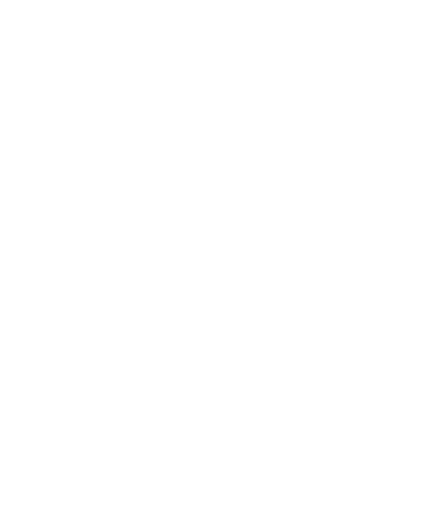
t = 0.00 s
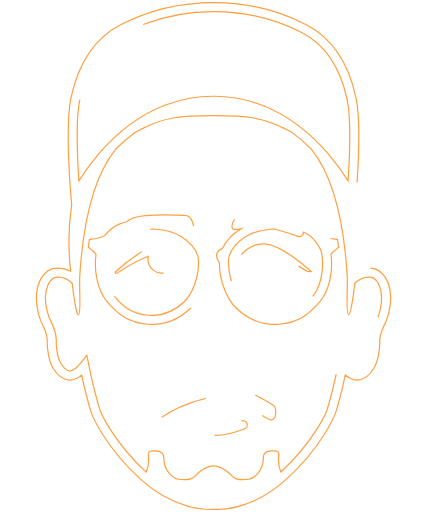
t = 1.00 s
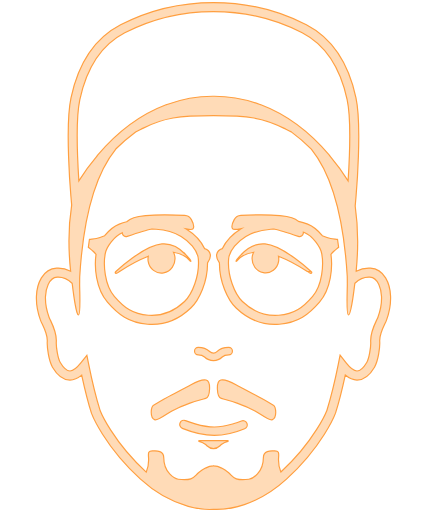
t = 1.50 s
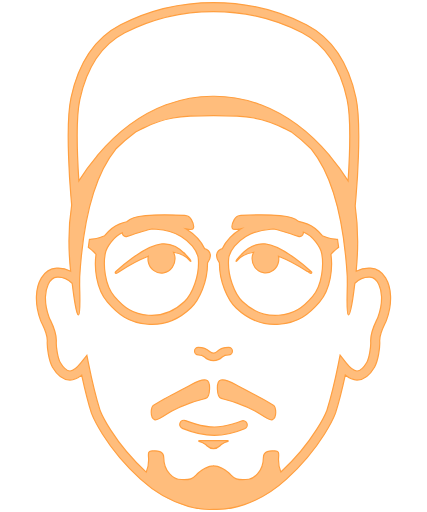
t = 2.00 s
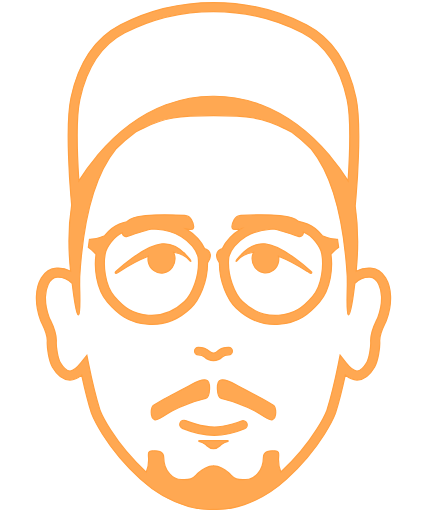
t = 2.50 s
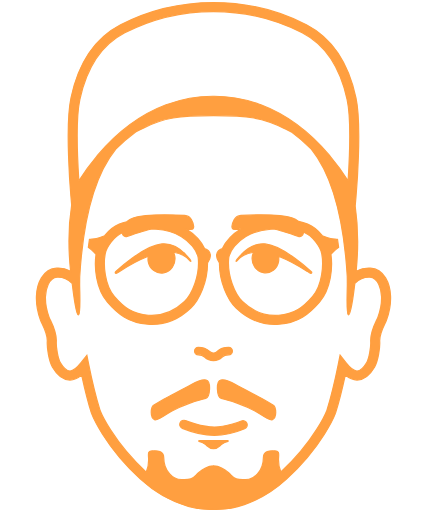
t = 3.00 s

The animated SVG that drew these frames (rendered in a browser with its animation timeline set to each time). Animation: 4 CSS @keyframes rules; one cycle of 3.00 s.

<!--?xml version="1.0" encoding="utf-8"?-->
<!-- Generator: Adobe Illustrator 26.0.0, SVG Export Plug-In . SVG Version: 6.00 Build 0)  -->
<svg version="1.1" id="layer" xmlns="http://www.w3.org/2000/svg" xmlns:xlink="http://www.w3.org/1999/xlink" x="0px" y="0px" width="100%" height="100%" viewBox="0 0 500 600" style="enable-background:new 0 0 500 600;" xml:space="preserve">
<style type="text/css">
  .st0{fill:#FF9F40;stroke:#FF9F40;stroke-width:1.4;stroke-miterlimit:10;}

  @-webkit-keyframes animate-svg-stroke-1 {
    0% {
      stroke-dashoffset: 7124.70556640625px;
      stroke-dasharray: 7124.70556640625px;
    }

    100% {
      stroke-dashoffset: 14249.4111328125px;
      stroke-dasharray: 7124.70556640625px;
    }
  }

  @keyframes animate-svg-stroke-1 {
    0% {
      stroke-dashoffset: 7124.70556640625px;
      stroke-dasharray: 7124.70556640625px;
    }

    100% {
      stroke-dashoffset: 14249.4111328125px;
      stroke-dasharray: 7124.70556640625px;
    }
  }

  @-webkit-keyframes animate-svg-fill-1 {
    0% {
      fill: transparent;
    }

    100% {
      fill: rgb(255, 159, 64);
    }
  }

  @keyframes animate-svg-fill-1 {
    0% {
      fill: transparent;
    }

    100% {
      fill: rgb(255, 159, 64);
    }
  }

  .svg-element-1 {
    -webkit-animation: animate-svg-stroke-1 1s ease-out 0.1s both,
                        animate-svg-fill-1 2s ease-out 1s both;
            animation: animate-svg-stroke-1 1s ease-out 0.1s both,
                animate-svg-fill-1 2s ease-out 1s both;
  }
</style>
<path class="st0 svg-element-1" d="M223.399,360.986c10.017-9.613,19.714-30.853,19.612-52.969c1.973-2.862,3.908-6.642,3.199-9.881
  c-0.904-4.133-3.991-5.931-6.527-6.745c-4.689-9.956-13.725-18.211-21.705-23.109c3.849,0.729,6.934,1.105,7.917-0.053
  c2.482-2.923-1.805-10.848-1.805-10.848c-1.387-2.564-4.902-4.801-7.813-4.971c0,0-43.752-2.557-59.697,2.708
  c-3.671,1.213-6.331,2.884-8.293,4.718c-2.981,0.743-5.842,1.67-8.688,2.809c-6.407,2.563-12.407,7.698-17.151,13.562
  c-3.211,1.222-6.88,2.538-9.643,3.284c-2.629,0.71-5.711,0.697-8.203,1.068l-1.286,9.171c1.817,1.617,3.992,3.15,5.589,4.65
  c1.071,1.007,2.273,2.31,3.423,3.618c-2.124,14.975-0.312,40.232,13.404,56.144c12.373,14.353,25.115,24.237,47.093,25.846
  c1.837,0.134,3.618,0.197,5.352,0.197C200.649,380.185,214.642,369.393,223.399,360.986z M133.762,347.223
  c-11.4-13.226-13.076-37.243-10.626-50.072c1.518-7.962,10.683-20.442,19.945-24.432c0.028,0.446,0.065,0.718,0.065,0.718
  c0.454,2.88,3.085,4.472,5.847,3.539c0,0,21.566-7.287,27.648-8.352c0.471-0.082,0.895-0.148,1.349-0.225
  c1.557,0.075,3.095,0.145,4.777,0.258c11.422,0.774,21.273,3.602,29.278,8.407c9.152,5.49,19.374,16.087,20.192,26.379
  c1.57,19.722-7.176,41.254-16.181,49.894c-8.643,8.301-21.275,17.635-42.458,16.077
  C155.117,368.064,144.998,360.255,133.762,347.223z M240.84,466.856c5.303-1.428,6.65-20.096,0.419-21.52
  c-7.094-1.622-16.184,5.087-21.919,7.826c-5.084,2.427-12.808,6.898-18.388,9.709c-6.35,3.199-18.734,10.497-21.159,11.951
  c-3.015,1.807-4.908,14.812,1.616,17.204c3.233,1.185,13.774-7.076,19.911-10.466c8.251-4.558,16.141-7.424,21.057-9.193
  C230.278,469.528,235.537,468.283,240.84,466.856z M191.497,319.737c8.636-1.51,14.55-10.084,13.208-19.161
  c-0.266-1.798-0.861-3.435-1.609-4.965c6.49,0.975,11.894,3.275,15.474,6.178c2.427,1.944,4.012,5.141,4.821,4.501
  c0.96-0.76-4.656-6.549-6.103-8.063l0.002,0.005c-5.7-6.162-15.209-13.438-27.761-12.368c-21.379,1.821-53.942,32.292-53.942,32.292
  s-1.816,1.837,0.213,2.099c1.365,0.176,4.578-2.306,4.578-2.306s16.254-10.869,33.179-17.606c-0.338,1.84-0.444,3.753-0.153,5.707
  C174.749,315.124,182.842,321.248,191.497,319.737z M232.165,406.999c-2.439,0-4.417,1.98-4.417,4.419s1.977,4.419,4.417,4.419
  c4.587,0,5.732,1.055,7.322,2.522c1.918,1.767,4.54,4.196,10.489,4.196c5.957,0,8.429-2.434,10.237-4.211
  c1.48-1.455,2.549-2.506,7.573-2.506c2.439,0,4.417-1.98,4.417-4.419S270.226,407,267.786,407c-7.978,0-11.066,2.391-13.768,5.043
  c-1.308,1.291-1.701,1.674-4.042,1.674c-2.495,0-3.038-0.503-4.497-1.849C242.7,409.302,239.59,406.999,232.165,406.999z
   M433.818,314.245c-5.702-0.34-11.329,0.875-16.574,3.621c-0.005-0.211-0.023-0.409-0.029-0.619
  c2.162-21.712,2.822-48.276-1.169-75.799l1.006-11.521c0.29-3.339,7.057-82.203-0.101-115.368
  c-9.059-41.957-28.074-69.92-58.135-85.487C325.403,11.771,288.782,3,249.975,3c-38.81,0-75.428,8.771-108.839,26.073
  c-30.065,15.568-49.082,43.53-58.135,85.487C75.84,147.724,82.61,226.588,82.9,229.93l0.907,10.384
  c-4.426,27.659-3.633,55.072-1.244,77.466c-5.191-2.68-10.729-3.882-16.377-3.534c-16.593,1.05-23.135,18.355-23.694,32.853
  c-0.337,8.866,1.384,18.918,4.846,28.299c0.402,1.094,1.113,2.587,1.977,4.382c2.511,5.189,6.304,13.026,5.883,20.165
  c-0.427,7.253,1.792,23.061,6.112,30.347c2.442,4.124,8.93,15.07,20.482,15.087c0.008,0,0.017,0,0.025,0
  c5.027,0,9.715-2.511,13.711-5.825c5.735,26.464,11.197,43.836,11.544,44.908c0.585,1.532,14.829,37.951,57.047,76.787
  c40.91,37.645,80.516,36.031,85.854,35.62c0.72,0.054,2.059,0.132,3.941,0.132c12.092,0,46.517-3.184,81.913-35.752
  c42.218-38.837,56.464-75.256,57.153-77.083c0.254-0.81,5.708-18.165,11.446-44.646c4.004,3.331,8.705,5.859,13.754,5.859
  c0.008,0,0.017,0,0.025,0c11.555-0.017,18.04-10.967,20.479-15.087c4.318-7.28,6.539-23.089,6.115-30.347
  c-0.421-7.138,3.372-14.977,5.881-20.168c0.867-1.792,1.575-3.285,1.977-4.376c3.465-9.381,5.186-19.432,4.846-28.302
  C456.951,332.599,450.412,315.295,433.818,314.245z M93.361,116.798c8.348-38.672,25.57-64.289,52.648-78.311
  c32.341-16.746,66.348-24.886,103.965-24.886s71.624,8.14,103.968,24.886c27.077,14.022,44.299,39.639,52.648,78.311
  c4.871,22.575,2.768,69.74,1.143,95.142c-4.977-7.843-12.059-18.03-21.21-28.878c-0.079-0.14-0.146-0.298-0.225-0.438l-0.566-0.812
  c-23.857-28.085-50.83-47.936-80.168-59.005l-0.618-0.191c-0.172-0.042-0.359-0.068-0.532-0.11
  c-16.141-6.008-33.972-9.698-53.517-9.698l-0.635,0.008h-0.577l-0.635-0.008c-19.545,0-37.375,3.69-53.515,9.698
  c-0.173,0.042-0.36,0.067-0.534,0.11l-0.618,0.191c-29.344,11.068-56.316,30.922-80.171,59.007l-0.566,0.81
  c-0.081,0.143-0.149,0.306-0.23,0.448c-9.147,10.845-16.226,21.028-21.201,28.867C90.591,186.542,88.487,139.38,93.361,116.798z
   M442.715,371.726c-0.317,0.861-0.894,2.027-1.575,3.432c-2.806,5.803-7.502,15.518-6.922,25.408
  c0.369,6.269-1.907,19.692-4.652,24.319c-4.045,6.832-7.554,9.884-11.375,9.89c-0.003,0-0.006,0-0.008,0
  c-3.301,0-8.058-3.533-12.728-9.457l-7.103-9.004l-2.256,11.24c-6.288,31.31-13.125,53.113-13.115,53.113
  c-0.137,0.349-14.013,35.554-54.011,72.476c-0.11-0.288-0.188-0.561-0.32-0.859c-6.645-14.986,3.182-24.398-7.707-23.902
  c-0.876,0.257-12.466-1.744-12.466,7.734c0,17.95-12.911,24.989-17.011,25.477c-18.421,2.195-18.421-3.386-23.677-7.483
  c-4.752-3.706-5.612-4.131-7.943-5.384c-2.295-1.234-4.917-2.768-9.67-2.815v-0.017c-0.038,0-0.063,0.008-0.1,0.008
  s-0.063-0.008-0.1-0.008v0.017c-4.753,0.047-7.375,1.581-9.67,2.815c-2.33,1.253-3.191,1.679-7.943,5.384
  c-5.256,4.098-5.257,9.678-23.677,7.483c-4.1-0.488-17.011-7.527-17.011-25.477c0-9.478-11.59-7.477-12.465-7.734
  c-10.889-0.496-1.062,8.915-7.707,23.902c-0.154,0.348-0.249,0.667-0.372,1.001c-40.116-36.973-54.019-72.267-54.05-72.317
  c-0.068-0.219-6.919-22.023-13.213-53.36l-2.253-11.214l-7.1,8.97c-4.663,5.891-9.408,9.408-12.693,9.408c-0.003,0-0.006,0-0.008,0
  c-3.82-0.006-7.33-3.058-11.38-9.89c-2.743-4.627-5.016-18.051-4.647-24.319c0.58-9.89-4.116-19.604-6.922-25.405
  c-0.681-1.409-1.261-2.574-1.578-3.435c-2.948-7.991-4.48-16.82-4.196-24.221c0.312-8.12,3.564-22.035,13.768-22.681
  c6.124-0.386,11.979,1.988,17.375,7.073l0.128,0.12c0.054,0.374,0.112,0.728,0.167,1.098c1.818,15.279,4.821,36.606,7.385,36.028
  c2.366-0.534,1.588-17.407,1.228-33.948l0.028-7.139c0.005-1.275,0.041-2.52,0.055-3.785
  c5.077-84.888,24.403-127.599,42.264-149.618c6.92-6.9,14.671-13.717,23.246-20.041c3.71-2.068,6.641-3.285,8.362-4.168
  c24.278-12.454,42.861-14.946,82.881-14.946h0.025c40.02,0,58.602,2.492,82.881,14.946c1.708,0.875,4.606,2.083,8.273,4.12
  c8.663,6.382,16.484,13.269,23.461,20.238c17.786,22.013,36.987,64.577,42.107,148.876c0.019,1.477,0.058,2.934,0.064,4.424
  l0.025,6.888c-0.359,16.605-1.153,33.615,1.223,34.152c0.01,0.002,0.042,0.01,0.042,0.01c2.622,0.377,5.73-21.887,7.553-37.122
  l0.102-0.096c5.401-5.114,11.307-7.502,17.416-7.111c10.207,0.645,13.456,14.558,13.765,22.679
  C447.198,354.905,445.667,363.734,442.715,371.726z M359.545,317.947c0,0,3.213,2.481,4.578,2.306
  c2.028-0.261,0.213-2.099,0.213-2.099L359.545,317.947z M282.634,298.231l0.002-0.006c-1.448,1.514-7.065,7.302-6.103,8.063
  c0.808,0.641,2.39-2.548,4.812-4.494c3.624-2.94,9.121-5.265,15.725-6.218c-0.772,1.544-1.38,3.208-1.65,5.033
  c-1.327,8.961,4.512,17.426,13.037,18.917c8.544,1.493,16.533-4.552,17.863-13.512c0.293-1.972,0.184-3.904-0.169-5.758
  c17.003,6.73,33.396,17.691,33.396,17.691l4.79,0.207c0,0-32.562-30.471-53.942-32.292
  C297.843,284.793,288.334,292.068,282.634,298.231z M387.145,279.489c-2.761-0.744-6.431-2.062-9.642-3.284
  c-4.745-5.865-10.745-11-17.152-13.562c-3.499-1.4-7.04-2.457-10.782-3.265c-1.91-1.652-4.406-3.152-7.77-4.262
  c-15.946-5.265-59.697-2.708-59.697-2.708c-2.911,0.17-6.426,2.407-7.813,4.971c0,0-4.287,7.925-1.805,10.848
  c1.175,1.385,5.304,0.605,10.23-0.389c-0.083,0.049-0.179,0.084-0.262,0.135c-8.093,4.857-17.402,13.264-22.184,23.417
  c-2.535,0.815-5.621,2.612-6.525,6.744c-0.709,3.239,1.226,7.018,3.199,9.88c-0.1,22.116,9.596,43.357,19.611,52.97
  c8.758,8.407,22.749,19.2,45.22,19.2c1.734,0,3.517-0.063,5.352-0.197c21.978-1.606,34.72-11.493,47.093-25.846
  c13.717-15.915,15.529-41.171,13.407-56.146c1.15-1.308,2.352-2.611,3.422-3.616c1.597-1.5,3.772-3.033,5.588-4.65l-1.285-9.171
  C392.856,280.186,389.775,280.199,387.145,279.489z M366.187,347.223c-11.236,13.032-21.355,20.84-39.838,22.192
  c-21.16,1.559-33.812-7.775-42.458-16.077c-9.001-8.64-17.748-30.175-16.181-49.894c0.818-10.292,11.042-20.89,20.192-26.379
  c8.005-4.802,17.857-7.633,29.278-8.407c1.256-0.085,2.392-0.133,3.578-0.197c0.333,0.056,0.636,0.103,0.977,0.162
  c6.083,1.064,27.649,8.352,27.649,8.352c2.762,0.933,5.394-0.659,5.847-3.539c0,0,0.076-0.506,0.089-1.344
  c0.361,0.137,0.732,0.248,1.091,0.392c9.411,3.766,18.858,16.574,20.403,24.667C379.266,309.981,377.587,333.997,366.187,347.223z
   M233.124,516.387c-0.222,0-0.408,0.164-0.438,0.383s0.107,0.427,0.317,0.487c0.047,0.011,4.526,1.296,7.346,3.451
  c0.711,0.547,1.33,1.127,1.929,1.685c1.882,1.761,3.662,3.429,7.696,3.429s5.814-1.668,7.696-3.429
  c0.599-0.558,1.217-1.138,1.928-1.685c2.82-2.155,7.302-3.44,7.349-3.451c0.211-0.06,0.348-0.268,0.317-0.487
  c-0.03-0.219-0.216-0.383-0.438-0.383H233.124z M282.723,493.359c-0.169,0.071-16.984,7.018-31.871,7.018
  c-14.876,0-33.496-7.423-33.682-7.499c-2.517-1.007-5.363,0.202-6.378,2.714c-1.012,2.511,0.202,5.366,2.714,6.378
  c0.829,0.334,20.545,8.21,37.347,8.21c16.828,0,34.885-7.456,35.645-7.772c2.5-1.044,3.679-3.911,2.636-6.411
  C288.092,493.496,285.212,492.319,282.723,493.359z M298.994,462.872c-5.58-2.811-13.305-7.281-18.387-9.709
  c-5.735-2.739-14.825-9.448-21.919-7.826c-6.231,1.424-4.885,20.092,0.419,21.52c5.303,1.427,10.562,2.672,18.462,5.512
  c4.915,1.768,12.807,4.635,21.057,9.193c6.137,3.391,16.677,11.651,19.911,10.466c6.525-2.392,4.63-15.397,1.616-17.204
  C317.729,473.369,305.345,466.071,298.994,462.872z"></path>
</svg>
